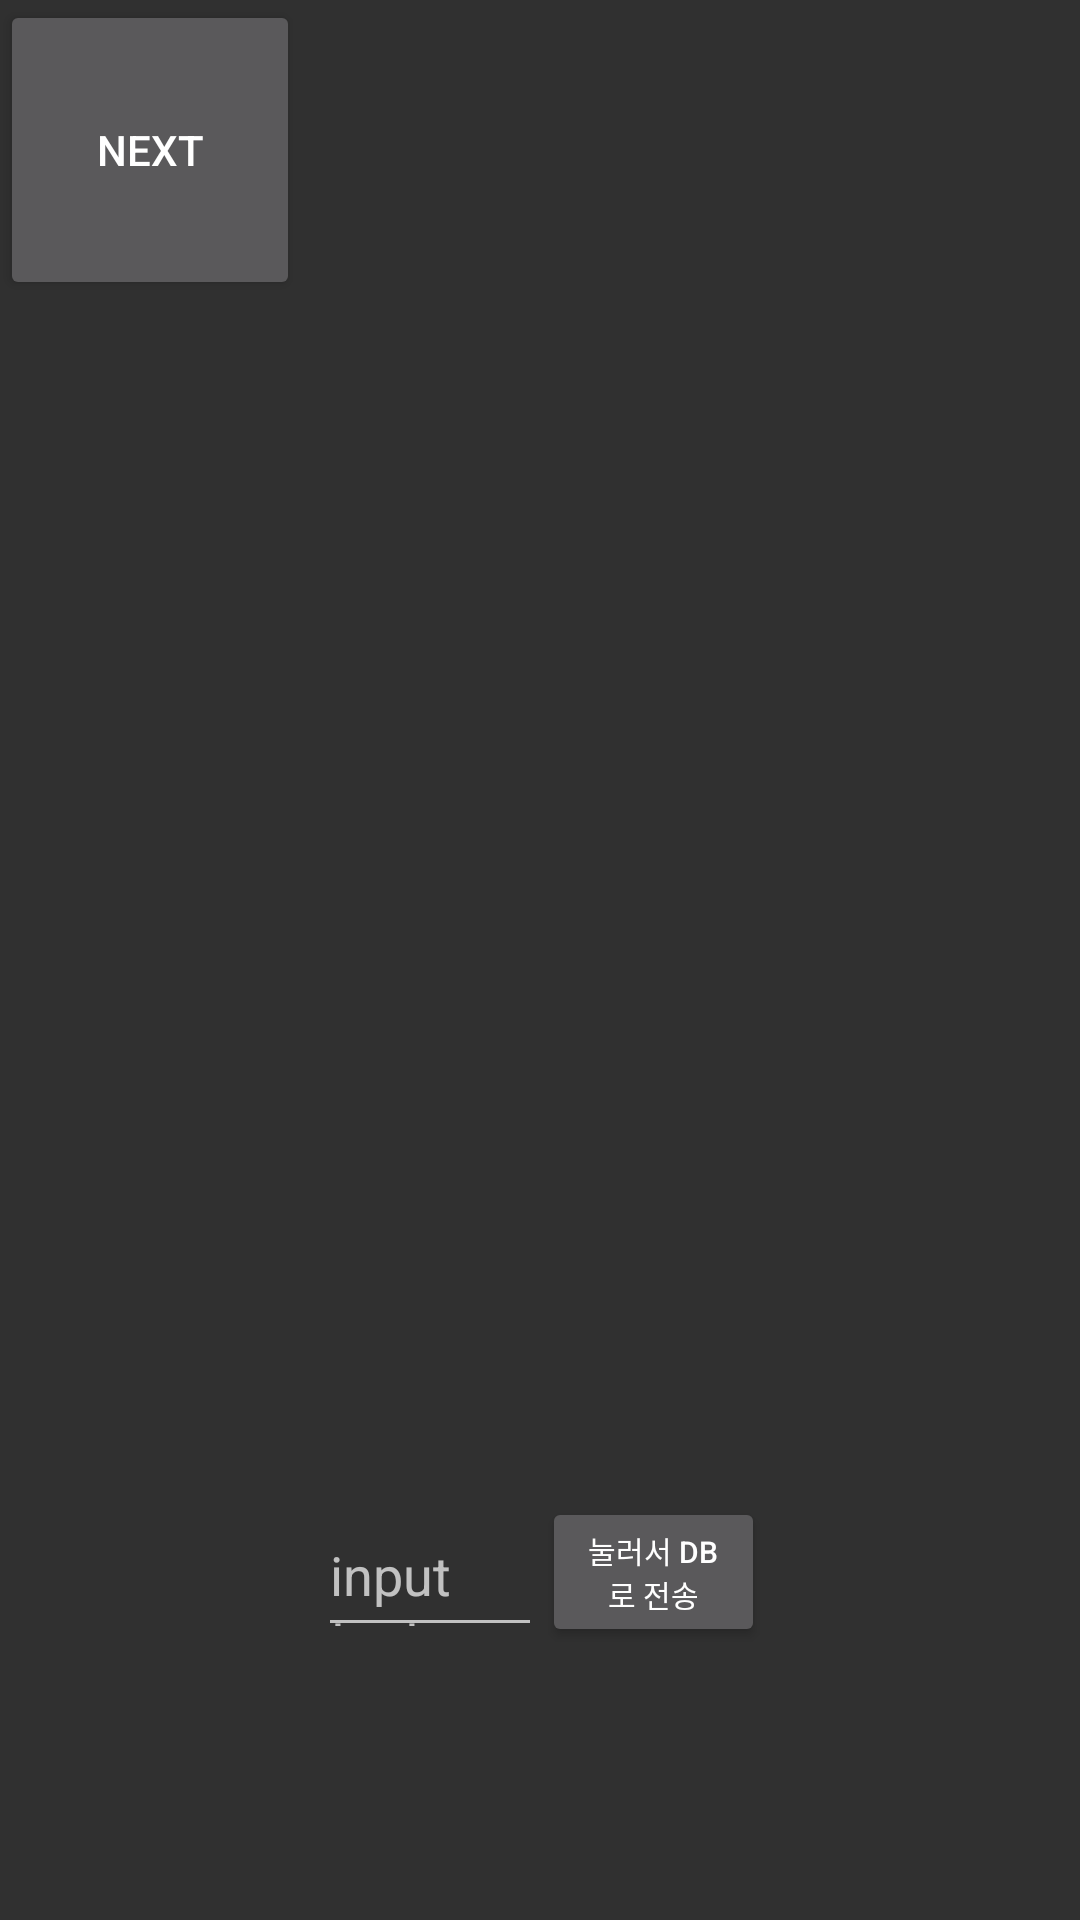

This screen was rendered from an Android layout file. Write that file and the resources it references.
<!-- AndroidManifest.xml: activity theme Theme.Design.NoActionBar -->
<!-- res/layout/activity_main.xml -->
<?xml version="1.0" encoding="utf-8"?>
<androidx.constraintlayout.widget.ConstraintLayout xmlns:android="http://schemas.android.com/apk/res/android"
    xmlns:app="http://schemas.android.com/apk/res-auto"
    xmlns:tools="http://schemas.android.com/tools"
    android:layout_width="match_parent"
    android:layout_height="match_parent"
    tools:context=".MainActivity">

    <TextView
        android:id="@+id/textView"
        android:layout_width="wrap_content"
        android:layout_height="wrap_content"
        android:text=""
        app:layout_constraintBottom_toBottomOf="parent"
        app:layout_constraintLeft_toLeftOf="parent"
        app:layout_constraintRight_toRightOf="parent"
        app:layout_constraintTop_toTopOf="parent"
        app:layout_constraintVertical_bias="0.228" />

    <EditText
        android:id="@+id/editText"
        android:layout_width="0dp"
        android:layout_height="40dp"
        android:layout_marginStart="106dp"
        android:layout_marginBottom="91dp"
        app:layout_constraintBottom_toBottomOf="parent"
        app:layout_constraintEnd_toStartOf="@+id/button"
        app:layout_constraintStart_toStartOf="parent"
        android:hint="input text"/>

    <Button
        android:id="@+id/button"
        android:layout_width="0dp"
        android:layout_height="50dp"
        android:layout_marginEnd="105dp"
        android:text="눌러서 db로 전송"
        android:textSize="10dp"
        app:layout_constraintBottom_toBottomOf="@+id/editText"
        app:layout_constraintEnd_toEndOf="parent"
        app:layout_constraintStart_toEndOf="@+id/editText" />
    <Button
        android:id="@+id/btNext"
        android:layout_width="100dp"
        android:layout_height="100dp"
        android:text="next"/>

</androidx.constraintlayout.widget.ConstraintLayout>
<!-- resources referenced by this layout -->
<resources>

</resources>
